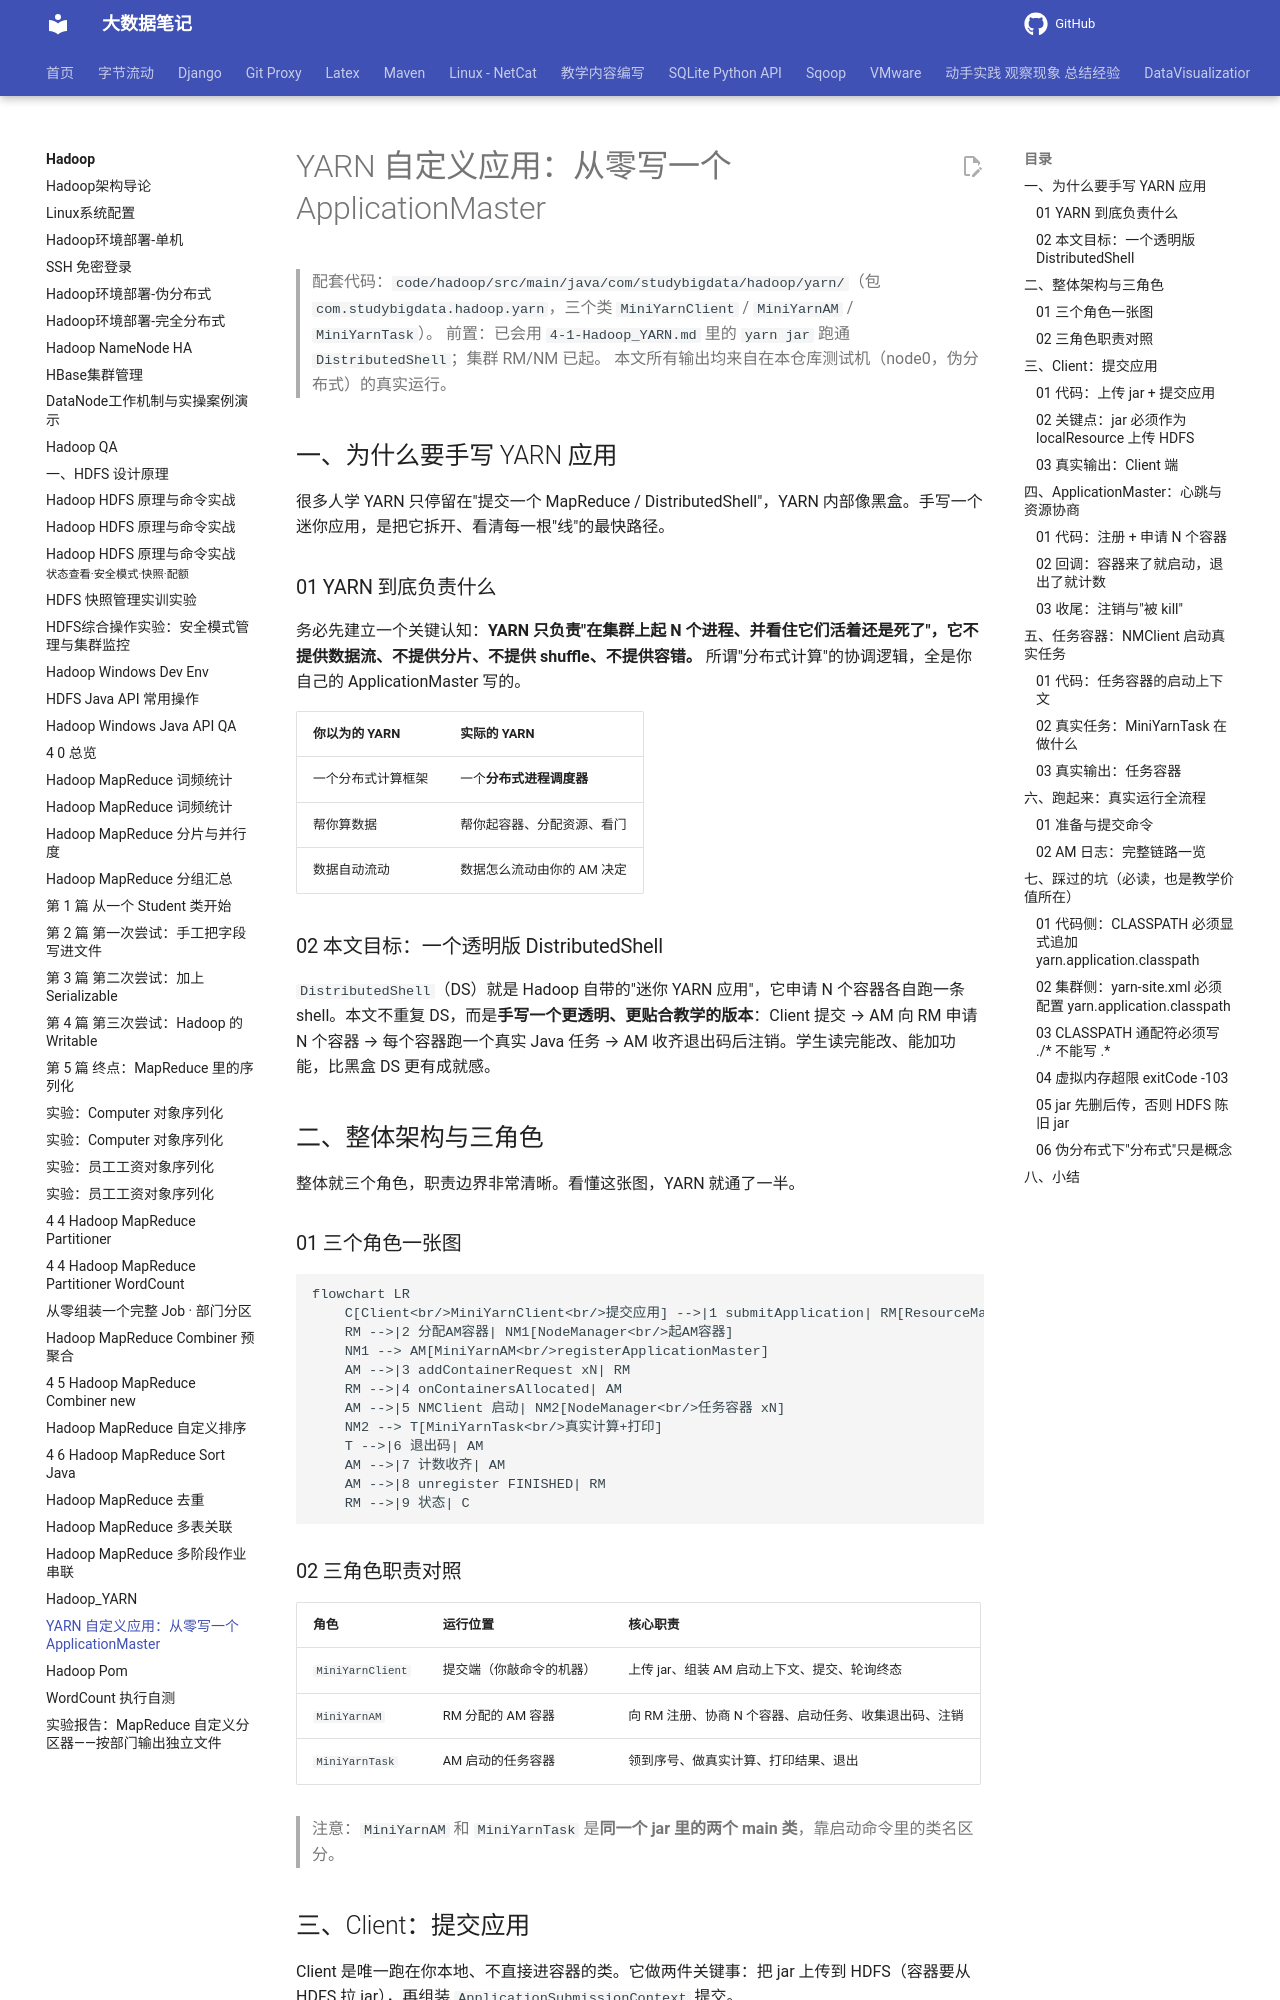

repository: QingYuanQu/studybigdata · page: Hadoop/5-2-Hadoop_YARN_自定义应用/index.html · generator: mkdocs

---
title: YARN 自定义应用：从零写一个 ApplicationMaster
date: 2026-09-21 16:30:00
categories:
- Hadoop
tags:
- Hadoop
- YARN
- ApplicationMaster
- 分布式
---

# YARN 自定义应用：从零写一个 ApplicationMaster

> 配套代码：`code/hadoop/src/main/java/com/studybigdata/hadoop/yarn/`（包 `com.studybigdata.hadoop.yarn`，三个类 `MiniYarnClient` / `MiniYarnAM` / `MiniYarnTask`）。
> 前置：已会用 `4-1-Hadoop_YARN.md` 里的 `yarn jar` 跑通 `DistributedShell`；集群 RM/NM 已起。
> 本文所有输出均来自在本仓库测试机（node0，伪分布式）的真实运行。

## 一、为什么要手写 YARN 应用

很多人学 YARN 只停留在"提交一个 MapReduce / DistributedShell"，YARN 内部像黑盒。手写一个迷你应用，是把它拆开、看清每一根"线"的最快路径。

### 01 YARN 到底负责什么

务必先建立一个关键认知：**YARN 只负责"在集群上起 N 个进程、并看住它们活着还是死了"，它不提供数据流、不提供分片、不提供 shuffle、不提供容错。** 所谓"分布式计算"的协调逻辑，全是你自己的 ApplicationMaster 写的。

| 你以为的 YARN | 实际的 YARN |
| --- | --- |
| 一个分布式计算框架 | 一个**分布式进程调度器** |
| 帮你算数据 | 帮你起容器、分配资源、看门 |
| 数据自动流动 | 数据怎么流动由你的 AM 决定 |

### 02 本文目标：一个透明版 DistributedShell

`DistributedShell`（DS）就是 Hadoop 自带的"迷你 YARN 应用"，它申请 N 个容器各自跑一条 shell。本文不重复 DS，而是**手写一个更透明、更贴合教学的版本**：Client 提交 → AM 向 RM 申请 N 个容器 → 每个容器跑一个真实 Java 任务 → AM 收齐退出码后注销。学生读完能改、能加功能，比黑盒 DS 更有成就感。

## 二、整体架构与三角色

整体就三个角色，职责边界非常清晰。看懂这张图，YARN 就通了一半。

### 01 三个角色一张图

```mermaid
flowchart LR
    C[Client<br/>MiniYarnClient<br/>提交应用] -->|1 submitApplication| RM[ResourceManager]
    RM -->|2 分配AM容器| NM1[NodeManager<br/>起AM容器]
    NM1 --> AM[MiniYarnAM<br/>registerApplicationMaster]
    AM -->|3 addContainerRequest xN| RM
    RM -->|4 onContainersAllocated| AM
    AM -->|5 NMClient 启动| NM2[NodeManager<br/>任务容器 xN]
    NM2 --> T[MiniYarnTask<br/>真实计算+打印]
    T -->|6 退出码| AM
    AM -->|7 计数收齐| AM
    AM -->|8 unregister FINISHED| RM
    RM -->|9 状态| C
```

### 02 三角色职责对照

| 角色 | 运行位置 | 核心职责 |
| --- | --- | --- |
| `MiniYarnClient` | 提交端（你敲命令的机器） | 上传 jar、组装 AM 启动上下文、提交、轮询终态 |
| `MiniYarnAM` | RM 分配的 AM 容器 | 向 RM 注册、协商 N 个容器、启动任务、收集退出码、注销 |
| `MiniYarnTask` | AM 启动的任务容器 | 领到序号、做真实计算、打印结果、退出 |

> 注意：`MiniYarnAM` 和 `MiniYarnTask` 是**同一个 jar 里的两个 main 类**，靠启动命令里的类名区分。

## 三、Client：提交应用

Client 是唯一跑在你本地、不直接进容器的类。它做两件关键事：把 jar 上传到 HDFS（容器要从 HDFS 拉 jar），再组装 `ApplicationSubmissionContext` 提交。
